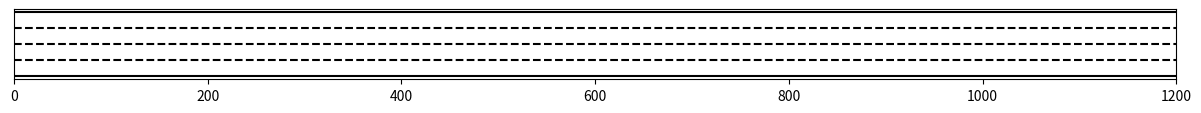

This chart was generated by the following Python code: (Note: this script raises an exception after producing the figure.)
# from factory.viewer import Viewer
import copy
import matplotlib.pyplot as plt

# import matplotlib.pyplot as plt
import numpy as np

class Viewer():
    def __init__(self, config):
        self.config  = config
        self.fig = plt.figure(figsize=(15, 2))
        self.env_ax = self.fig.add_subplot(211)
        # self.att_ax = self.fig.add_subplot(212)
        # self.model_type = model_type
        # self.true_attention_scores = []
        # self.attention_values = None
        # self.elapsed_steps = []

    def draw_road(self, ax):
        lane_cor = self.config['lane_width']*self.config['lanes_n']
        ax.hlines(0, 0, self.config['lane_length'], colors='k', linestyles='solid')
        ax.hlines(lane_cor, 0, self.config['lane_length'],
                                                    colors='k', linestyles='solid')

        if self.config['lanes_n'] > 1:
            lane_cor = self.config['lane_width']
            for lane in range(self.config['lanes_n']-1):
                ax.hlines(lane_cor, 0, self.config['lane_length'],
                                                        colors='k', linestyles='--')
                lane_cor += self.config['lane_width']

        ax.set_xlim(0, self.config['lane_length'])

        # if percept_origin < self.config['percept_range']:
        #     ax.set_xlim(0, self.config['percept_range']*2)
        # else:
        #     ax.set_xlim(percept_origin - self.config['percept_range'],
        #                         percept_origin + self.config['percept_range'])

        ax.set_yticks([])
        # ax.set_title('#Elapsed steps: '+str(self.env_clock/10)+\
        # 's  #model: '+self.model_type)

    def draw_vehicles(self, ax, vehicles):
        # vehicles = lisvehicles.values())

        # xs_idm_mobil = [veh.glob_x for veh in vehicles if veh.capability == 'IDMMOBIL']
        # ys_idm_mobil = [veh.glob_y for veh in vehicles if veh.capability == 'IDMMOBIL']
        glob_xs = [veh.glob_x for veh in vehicles]
        glob_ys = [veh.glob_y for veh in vehicles]


        # for veh in vehicles:
        # vehicle_color = 'grey'
        # edgecolors = 'black'
            #
            # if veh.id == 'neural':
            #     vehicle_color = 'none'
            #     # print(veh.glob_x)
            #     # print(veh.glob_y.shape)
            #
            #     # if veh.control_type == 'neural':
            #     #     edgecolors = 'green'
            #     #     ax.annotate('e', (veh.glob_x, veh.glob_y+0.3))
            #
            # if veh.id == 'normal_idm':
            #     vehicle_color = 'orange'
            # if veh.id == 'timid_idm':
            #     vehicle_color = 'yellow'
            # if veh.id == 'aggressive_idm':
            #     vehicle_color = 'red'

        color_shade = [1-veh.aggressiveness for veh in vehicles]
        ax.scatter(glob_xs, glob_ys, s=100, marker=">", \
                                        c=color_shade, cmap='RdYlGn')


        # ax.scatter(xs_idm_mobil, ys_idm_mobil, s=100, marker=">", \
        #                                 facecolors='red')

        annotation_mark = [veh.id for veh in vehicles]
        # annotation_mark = [round(veh.speed, 1) for veh in vehicles]
        for i in range(len(annotation_mark)):
            ax.annotate(annotation_mark[i], (glob_xs[i], glob_ys[i]+0.2))
            # ax.annotate(round(veh.v, 1), (veh.glob_x, veh.glob_y+0.1))

        for vehicle in vehicles:
            if vehicle.lane_decision != 'keep_lane':
                color = 'red'
                if vehicle.lane_decision == 'move_left':
                    ax.scatter(vehicle.glob_x-7, vehicle.glob_y+self.config['lane_width']/2,
                                                        s=50, marker="*", color='red', edgecolors='black')
                elif vehicle.lane_decision == 'move_right':
                    ax.scatter(vehicle.glob_x-7, vehicle.glob_y-self.config['lane_width']/2,
                                                        s=50, marker="*", color='red', edgecolors='black')
                for neighbour in vehicle.neighbours.values():
                    if neighbour:
                        ax.plot([vehicle.glob_x, neighbour.glob_x], \
                                            [vehicle.glob_y, neighbour.glob_y], color=color)


                        
    def draw_attention_line(self, ax, vehicles):
        x1 = vehicles[0].x
        y1 = vehicles[0].y
        x2 = vehicles[0].attend_veh.glob_x
        y2 = vehicles[0].attend_veh.glob_y
        ax.plot([x1, x2],[y1, y2])
        ax.scatter([x1, x2],[y1, y2], s=10)

    def draw_highway(self, ax, vehicles):
        ax.clear()
        self.draw_road(ax)
        self.draw_vehicles(ax, vehicles)
        # self.draw_attention_line(ax, vehicles)

    def draw_att_plot(self, ax, vehicles):
        ax.clear()
        # self.true_attention_scores.append(vehicles[0].attention)
        # self.pred_attention_scores.append(vehicles[0].attention_score)
        # self.elapsed_steps.append(self.env_clock)
        #
        if self.attention_values:
            for trace in self.attention_values:
                ax.plot(trace[0:self.elapsed_time])
            ax.set_ylim(-0.1, 1.1)
        # ax.plot(self.elapsed_steps, self.pred_attention_scores)
        # ax.legend(['True attention', 'Predicted attention'])

    def update_plots(self, vehicles):
        self.draw_highway(self.env_ax, vehicles)
        # self.draw_att_plot(self.att_ax, vehicles)
        plt.pause(1e-3)
        # plt.show()
    def render(self, vehicles):
        self.update_plots(vehicles)

class Vehicle(object):
    STEP_SIZE = 0.1
    def __init__(self, id, lane_id, glob_x, speed):
        self.id = id
        self.lane_id = lane_id
        self.glob_x = glob_x
        # self.glob_y = glob_y
        self.speed = speed
        self.lane_y = 0
        self.lane_width = 3.7

    def act(self, obs=None):
        # pass
        return 0

    def observe(self):
        raise NotImplementedError

    def step(self, action):
        act_long, act_lat = action
        self.glob_x +=  self.speed * self.STEP_SIZE \
                                    + 0.5 * act_long * self.STEP_SIZE **2

        self.speed +=  act_long * self.STEP_SIZE


        if act_lat != 0:
            self.glob_y +=  act_lat*self.STEP_SIZE
            self.lane_y +=  act_lat*self.STEP_SIZE

            if self.lane_y <= -self.lane_width/2:
                # just stepped into right lane
                self.lane_id  += 1
                self.lane_y += self.lane_width
            elif self.lane_y >= self.lane_width/2:
                # just stepped into left lane
                self.lane_id  -= 1
                self.lane_y -= self.lane_width


    # def act(self):
    #     raise NotImplementedError
class IDMMOBILVehicle(Vehicle):
    def __init__(self, id, lane_id, glob_x, speed, aggressiveness=None):
        super().__init__(id, lane_id, glob_x, speed)
        # self.capability = 'IDM'
        self.lane_id = lane_id
        self.target_lane = lane_id
        self.lane_decision = 'keep_lane'
        self.max_lane_id = 2
        self.aggressiveness = aggressiveness # in range [0, 1]
        self.neighbours = {}

        self.lateral_actions = {'move_left':0.7,
                                'move_right':-0.7,
                                'keep_lane':0
                                }
        self.set_idm_params(aggressiveness)


    def set_idm_params(self, aggressiveness):
        normal_idm = {
                        'desired_v':25, # m/s
                        'desired_tgap':1.5, # s
                        'min_jamx':2, # m
                        'max_act':1.4, # m/s^2
                        'min_act':2, # m/s^2
                        }

        timid_idm = {
                        'desired_v':19.4, # m/s
                        'desired_tgap':2, # s
                        'min_jamx':4, # m
                        'max_act':0.8, # m/s^2
                        'min_act':1, # m/s^2
                        }

        aggressive_idm = {
                        'desired_v':30, # m/s
                        'desired_tgap':1, # s
                        'min_jamx':0, # m
                        'max_act':2, # m/s^2
                        'min_act':3, # m/s^2
                        }

        Parameter_range = {'most_aggressive': {
                                        'desired_v':30, # m/s
                                        'desired_tgap':1, # s
                                        'min_jamx':0, # m
                                        'max_act':2, # m/s^2
                                        'min_act':3, # m/s^2
                                        },
                         'least_aggressvie': {
                                         'desired_v':19.4, # m/s
                                         'desired_tgap':2, # s
                                         'min_jamx':4, # m
                                         'max_act':0.8, # m/s^2
                                         'min_act':1, # m/s^2
                                         }}

        self.idm_param = {}
        self.idm_param['desired_v'] = self.get_idm_param(Parameter_range, 'desired_v')
        self.idm_param['desired_tgap'] = self.get_idm_param(Parameter_range, 'desired_tgap')
        self.idm_param['min_jamx'] = self.get_idm_param(Parameter_range, 'min_jamx')
        self.idm_param['max_act'] = self.get_idm_param(Parameter_range, 'max_act')
        self.idm_param['min_act'] = self.get_idm_param(Parameter_range, 'min_act')

        if not aggressiveness:
            raise ValueError('No aggressiveness specified!')

        if aggressiveness == 'normal_idm':
            self.idm_param = normal_idm
        if aggressiveness == 'timid_idm':
            self.idm_param = timid_idm
        if aggressiveness == 'aggressive_idm':
            self.idm_param = aggressive_idm

        self.idm_param['desired_v'] += np.random.normal(0, 1)
        self.mobil_param = {
                    'politeness':0.5,
                    'safe_braking':-2,
                    'acceleration_threshold':0.1
            }

    def get_idm_param(self, Parameter_range, param_name):
        if param_name in ['desired_v', 'max_act', 'min_act']:
            min_value = Parameter_range['least_aggressvie'][param_name]
            max_value = Parameter_range['most_aggressive'][param_name]
            return  min_value + self.aggressiveness*(max_value-min_value)
        else:
            min_value = Parameter_range['most_aggressive'][param_name]
            max_value = Parameter_range['least_aggressvie'][param_name]
            return  min_value + self.aggressiveness*(max_value-min_value)

    def get_desired_gap(self, delta_v):
        gap = self.idm_param['min_jamx'] + self.idm_param['desired_tgap']*self.speed+(self.speed*delta_v)/ \
                    (2*np.sqrt(self.idm_param['max_act']*self.idm_param['min_act']))
        return gap

    def observe(self, follower, leader):
        if not follower or not leader:
            return [0, 100]

        delta_v = follower.speed-leader.speed
        delta_x = leader.glob_x-follower.glob_x
        return [delta_v, delta_x]

    def idm_action(self, obs):
        delta_v, delta_x = obs
        desired_gap = self.get_desired_gap(delta_v)
        act_long = self.idm_param['max_act']*(1-(self.speed/self.idm_param['desired_v'])**4-\
                                            (desired_gap/delta_x)**2)
        return act_long

    def check_reservations(self, reservations):
        if not reservations:
            return 'pass'
        else:
            for reserved in reservations.values():
                reserved_lane, max_glob_x, min_glob_x = reserved
                if self.target_lane != reserved_lane or \
                                    (self.glob_x < min_glob_x and self.glob_x > max_glob_x):

                    return 'pass'
                else:
                    return 'fail'

    def mobil_condition(self, action_gains):
        """To decide if changing lane is worthwhile/
        """
        ego_gain, new_follower_gain, old_follower_gain = action_gains
        lc_condition = ego_gain+self.mobil_param['politeness']*(new_follower_gain+\
                                                                old_follower_gain )
        return lc_condition

    def act(self, neighbours, reservations):
        act_long = self.idm_action(self.observe(self, neighbours['f']))

        if self.lane_decision == 'move_left':
            if self.lane_id  == self.target_lane :
                act_long = self.idm_action(self.observe(self, neighbours['f']))
                if self.lane_y >= 0:
                    # manoeuvre completed
                    self.lane_decision = 'keep_lane'

            elif self.lane_id > self.target_lane :
                act_long = self.idm_action(self.observe(self, neighbours['fl']))

        elif self.lane_decision == 'move_right':
            if self.lane_id  == self.target_lane :
                act_long = self.idm_action(self.observe(self, neighbours['f']))
                if self.lane_y <= 0:
                    # manoeuvre completed
                    self.lane_decision = 'keep_lane'
            elif self.lane_id < self.target_lane :
                act_long = self.idm_action(self.observe(self, neighbours['fr']))

        elif self.lane_decision == 'keep_lane':

            lc_left_condition = 0
            lc_right_condition = 0

            # action for ego vehicle if ego is to keep lane
            act_rl_lc = self.idm_action(self.observe(neighbours['rl'], self))
            act_rr_lc = self.idm_action(self.observe(neighbours['rr'], self))
            act_r_lc = self.idm_action(self.observe(neighbours['r'], neighbours['f']))
            act_r_lk = self.idm_action(self.observe(neighbours['r'], self))
            old_follower_gain = act_r_lc-act_r_lk

            if self.lane_id  > 1 and self.mobil_param['safe_braking'] < act_rl_lc:
                # consider moving left
                act_rl_lk = self.idm_action(self.observe(neighbours['rl'], neighbours['fl']))
                act_ego_lc_l = self.idm_action(self.observe(self, neighbours['fl']))
                ego_gain = act_ego_lc_l-act_long
                new_follower_gain = act_rl_lc-act_rl_lk
                lc_left_condition = self.mobil_condition([ego_gain, new_follower_gain, old_follower_gain])

            elif self.lane_id  < self.max_lane_id and \
                                                self.mobil_param['safe_braking'] < act_rr_lc:
                # consider moving right
                act_ego_lc_r = self.idm_action(self.observe(self, neighbours['fr']))
                act_rr_lk = self.idm_action(self.observe(neighbours['rr'], neighbours['fr']))

                ego_gain = act_ego_lc_r-act_long
                new_follower_gain = act_rr_lc-act_rr_lk
                lc_right_condition = self.mobil_condition([ego_gain, new_follower_gain, old_follower_gain])

            if lc_left_condition > self.mobil_param['acceleration_threshold']:
                self.target_lane  -= 1

            elif lc_right_condition > self.mobil_param['acceleration_threshold']:
                self.target_lane  += 1

            else:
                self.lane_decision = 'keep_lane'
                self.target_lane = self.lane_id
                return [act_long, self.lateral_actions[self.lane_decision]]

            check = self.check_reservations(reservations)
            if check == 'fail':
                self.lane_decision = 'keep_lane'
                self.target_lane = self.lane_id
            elif check == 'pass' and self.target_lane < self.lane_id:
                act_long = act_ego_lc_l
                self.lane_decision = 'move_left'
            elif check == 'pass' and self.target_lane < self.lane_id:
                act_long = act_ego_lc_r
                self.lane_decision = 'move_right'

        return [act_long, self.lateral_actions[self.lane_decision]]



class VehicleHandler:
    def __init__(self, config=None):
        # self.entry_vehicles =
        # self.queuing_vehicles =
        self.lanes_n = config['lanes_n']
        self.lane_length = config['lane_length']
        self.next_vehicle_id = 0
        self.lane_width = 3.7
        self.percept_range = 100 #m
        self.target_traffic_density = 1. # vehicle count per 100 meters
        self.traffic_density = 0
        self.reservations = {}

    def gen_vehicle(self, vehicle_count, elapsed_time):
        """Creates a new IDM vehicle.
        """
        speed = 20
        new_vehicle_entries = []

        self.traffic_density = (vehicle_count/(self.lanes_n*self.lane_length))*100
        if self.traffic_density < self.target_traffic_density:
            # if elapsed_time % 70 == 0:
            #     id = self.next_vehicle_id
            #     glob_x = 0
            #     lane_id = np.random.choice(range(1, self.lanes_n+1))
            #     new_vehicle = IDMMOBILVehicle(id, lane_id, glob_x, speed, aggressiveness)
            #     new_vehicle.capability = 'IDMMOBIL'
            #     new_vehicle.glob_y = (self.lanes_n-lane_id+1)*self.lane_width-self.lane_width/2
            #     new_vehicle_entries.append(new_vehicle)
            #     self.next_vehicle_id += 1

            if elapsed_time % 20 == 0:
                for lane_id in range(1, self.lanes_n+1):
                    coin_flip = np.random.random()
                    if coin_flip < 0.3:
                        id = self.next_vehicle_id
                        glob_x =  np.random.uniform(-30, 0)

                        aggressiveness = np.random.uniform(0, 1)
                        new_vehicle = IDMMOBILVehicle(id, lane_id, glob_x, speed, aggressiveness)

                        new_vehicle.glob_y = (self.lanes_n-lane_id+1)*self.lane_width-self.lane_width/2
                        new_vehicle_entries.append(new_vehicle)
                        self.next_vehicle_id += 1

        return new_vehicle_entries

    def find_closest(self, glob_x, lane_vehicles):
        """Returns the closest vehicles.
        """
        front_vehicle, rear_vehicle = None, None # default

        if not lane_vehicles:
            return front_vehicle, rear_vehicle
        else:
            front_vehicles = [vehicle for vehicle in lane_vehicles if vehicle.glob_x>=glob_x]
            rear_vehicles = [vehicle for vehicle in lane_vehicles if vehicle.glob_x<=glob_x]
            if front_vehicles:
                glob_xs = [vehicle.glob_x for vehicle in front_vehicles]
                min_glob_x = min(glob_xs)
                if min_glob_x - glob_x <= self.percept_range:
                    indx = glob_xs.index(min_glob_x)
                    front_vehicle = front_vehicles[indx]
            if rear_vehicles:
                glob_xs = [vehicle.glob_x for vehicle in rear_vehicles]
                max_glob_x = max(glob_xs)
                if glob_x - max_glob_x  <= self.percept_range:
                    indx = glob_xs.index(max_glob_x)
                    rear_vehicle = rear_vehicles[indx]

            return front_vehicle, rear_vehicle


    def find_neighbours(self, ego, vehicles):
        """returns list of current neighbouring vehicles.
        """
        lane_id = ego.lane_id
        id = ego.id
        glob_x = ego.glob_x
        neighbours = {
                      'f':None,
                      'fl':None,
                      'rl':None,
                      'rr':None,
                      'fr':None
                        }

        same_lane = []
        left_lane = []
        right_lane = []

        for vehicle in vehicles:
            if vehicle.id != id:
                if vehicle.lane_id == lane_id:
                    same_lane.append(vehicle)
                elif vehicle.lane_id == lane_id+1:
                    right_lane.append(vehicle)
                elif vehicle.lane_id == lane_id-1:
                    left_lane.append(vehicle)

        neighbours['f'], neighbours['r'] = self.find_closest(glob_x, same_lane)
        neighbours['fr'], neighbours['rr'] = self.find_closest(glob_x, right_lane)
        neighbours['fl'], neighbours['rl'] = self.find_closest(glob_x, left_lane)
        # print(neighbours)

        return neighbours

    def get_vehicle_state(self, vehicle):

        pass

    def update_reservations(self, vehicle):
        if vehicle.id in self.reservations:
            if vehicle.lane_decision == 'keep_lane':
                del self.reservations[vehicle.id]
        else:
            if vehicle.lane_decision != 'keep_lane':
                max_glob_x, min_glob_x = vehicle.glob_x + 100, vehicle.glob_x - 100
                self.reservations[vehicle.id] = [vehicle.target_lane, max_glob_x, min_glob_x]


    # def gen_sdv(self, sdv):
    #     if not sdv:


class Road:
    def __init__(self, lane_length, lane_width, lanes_n):
        self.lane_length = lane_length
        self.lane_width = lane_width
        self.lanes_n = lanes_n

class Env:
    def __init__(self, config):
        self.config = config
        self.elapsed_time = 0 # number of print(lane_id)s past
        self.handler = VehicleHandler(config)
        self.sdv = None
        self.vehicles = []
        self.initiate_environment()
        # self.vehicles = []

    def initiate_environment(self):
        self.lane_length = self.config['lane_length']

        # new_vehicle_entries = self.handler.gen_vehicle()
        # self.vehicles = new_vehicle_entries

    def step(self, action=None):
        """ steps the environment forward in time.
        """
        vehicles = [] # list for vehicles with new states
        # print(len(self.vehicles))
        for vehicle_i in self.vehicles:
            if vehicle_i.glob_x > self.lane_length:
                # consider vehicle gone
                if vehicle_i.id in self.handler.reservations:
                    del self.handler.reservations[vehicle_i.id]
                continue

            neighbours = self.handler.find_neighbours(vehicle_i, self.vehicles)
            # obs = self.observe(vehicle_i, neighbours)
            action = vehicle_i.act(neighbours, self.handler.reservations)

            self.handler.update_reservations(vehicle_i)
            vehicle_i.neighbours = neighbours
            # print(action)
            # action = vehicle_i.act()
            vehicle_ii = copy.copy(vehicle_i)
            vehicle_ii.step(action)
            vehicles.append(vehicle_ii)


        self.vehicles = vehicles
        print(self.handler.reservations)
        new_vehicle_entries = self.handler.gen_vehicle(len(vehicles), self.elapsed_time)
        if new_vehicle_entries:
            self.vehicles.extend(new_vehicle_entries)

        self.elapsed_time += 1





    def get_feature_vector(self, obs):
        return [item for sublist in obs.values() for item in sublist]

    # def get_relative_states(self, follower, leader):
    #     if not (follower or leader):
    #         return [0, 50]
    #
    #     delta_v = follower.speed-leader.speed
    #     delta_x = leader.glob_x-follower.glob_x
    #     return [delta_v, delta_x]

    #
    # def observe(self, ego, neighbours):
    #     """ returns current observation for a given vehicle.
    #     """
    #     if ego.capability == 'IDM':
    #         leader = neighbours['f']
    #         if leader:
    #             obs = [ego.speed-leader.speed, leader.glob_x-ego.glob_x}]
    #         else:
    #             obs = [0, 50]
    #         return obs
    #
    #     elif ego.capability == 'IDMMOBIL':
    #          obs = {
    #              'f': self.get_relative_states(ego,  neighbours['f']),
    #              'fl': self.get_relative_states(ego,  neighbours['fl']),
    #              'rl': self.get_relative_states(neighbours['rl']), ego),
    #              'r': self.get_relative_states(neighbours['r']), ego),
    #              'rr': self.get_relative_states(neighbours['rr']), ego),
    #              'fr': self.get_relative_states(ego,  neighbours['fr'])
    #              }
    #
    #     return obs


config = {'lanes_n':4,
        'lane_width':3.7, # m
        'lane_length':1200 # m
        }

env = Env(config)
# for i in range(10):
#     xs = [vehicle.glob_x for vehicle in env.vehicles]
#     ys = [vehicle.glob_y for vehicle in env.vehicles]
#     plt.figure()
#     plt.scatter(xs, ys)
#     env.step()
#


viewer = Viewer(config)
def run_sim():
    # for i in range(10):
    while True:
        viewer.render(env.vehicles)
        decision = input()
        if decision == 'n':
            sys.exit()

        env.step()
        # cap = [vehicle.capability for vehicle in env.vehicles]
        # cap = [1 if x == 'IDM' else 0 for x in cap]
        # print(np.mean(cap))

run_sim()
# %%
# [redacted]
# from matplotlib.animation import FuncAnimation, writers
#
# def animation_frame(i):
#     viewer.render(env.vehicles)
#     env.step()
#     # return line,
#
# animation = FuncAnimation(viewer.fig, func=animation_frame, frames=range(600), interval=1000)
#
#
# # setting up wrtiers object
# Writer = writers['ffmpeg']
# writer = Writer(fps=25, metadata={'artist': 'Me'}, bitrate=3000)
# animation.save('sim_example.mp4', writer, dpi=500)


# plt.show()
# %%
